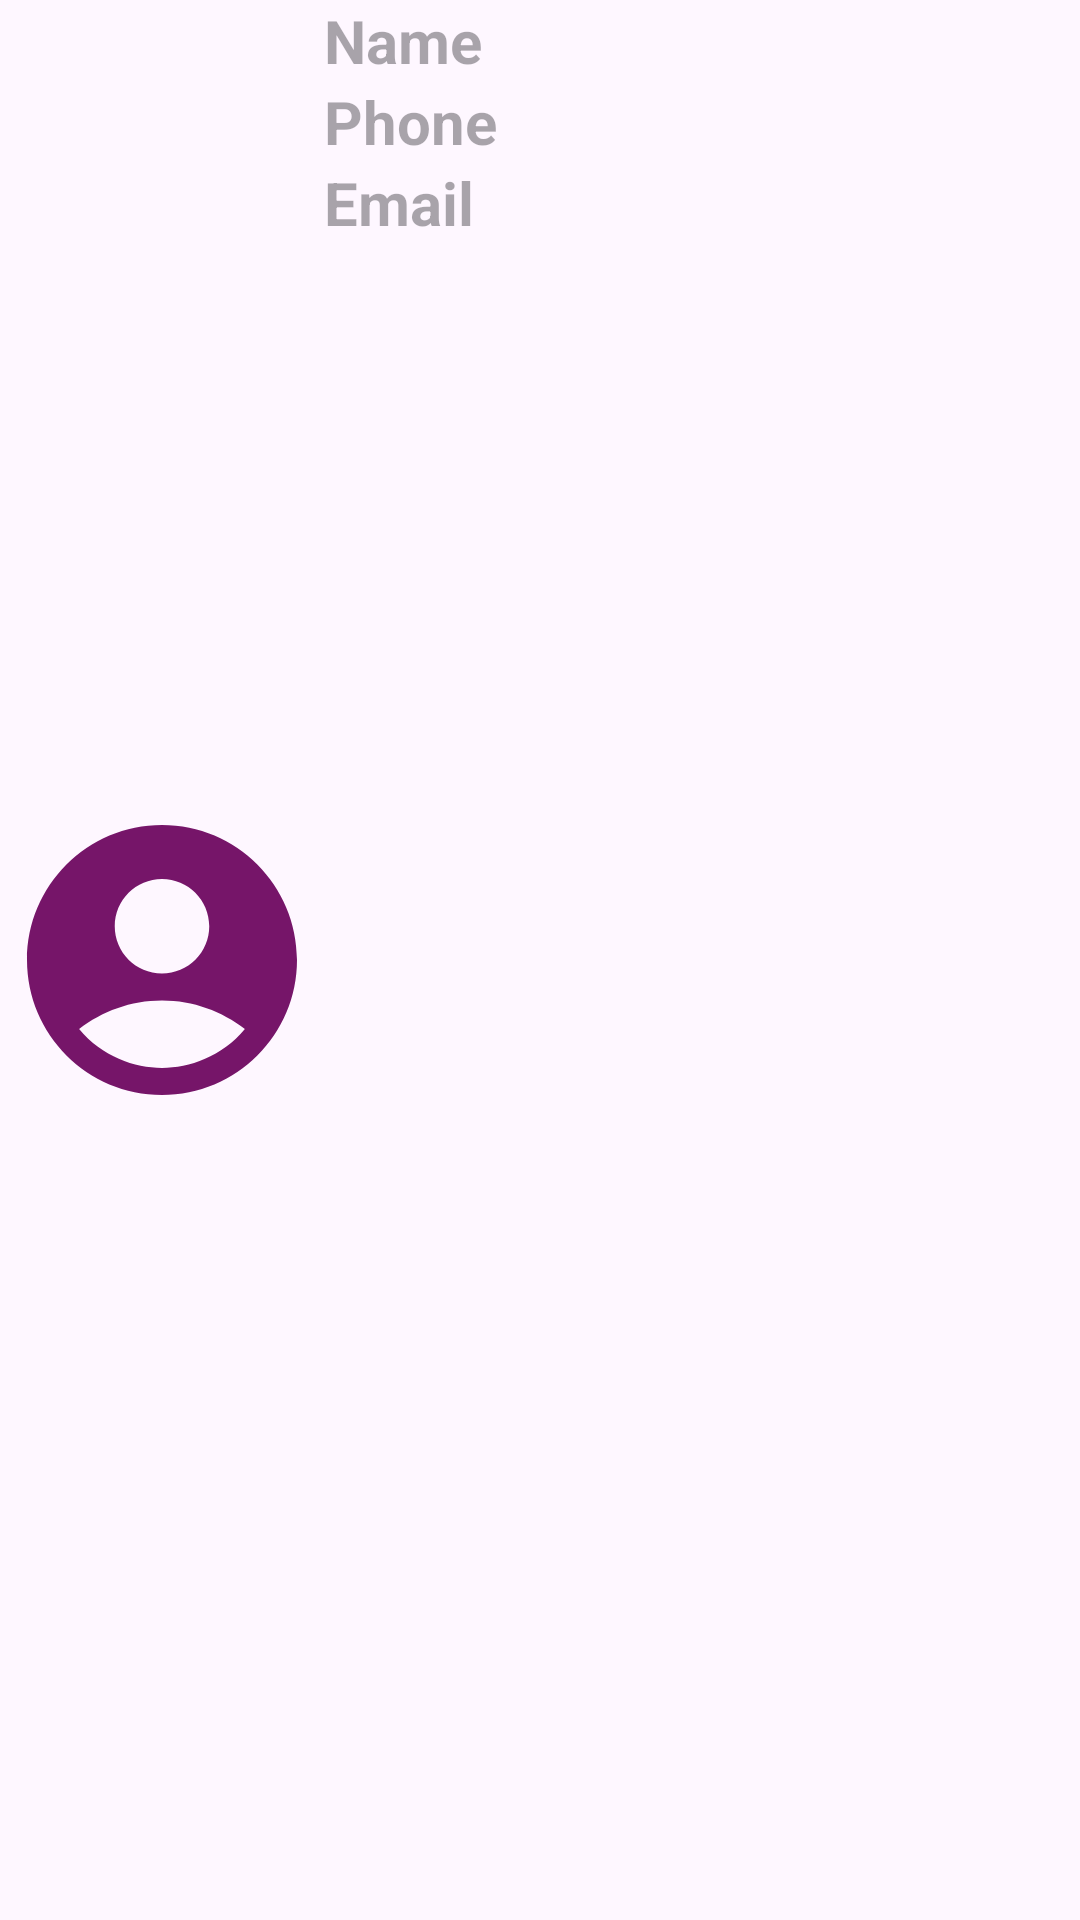

Android layout source for this screen:
<!-- AndroidManifest.xml: application theme Theme.MyRecyclerViewEx -->
<!-- res/layout/row.xml -->
<?xml version="1.0" encoding="utf-8"?>
<LinearLayout xmlns:android="http://schemas.android.com/apk/res/android"
    android:layout_width="match_parent"
    android:layout_height="wrap_content"
    android:id="@+id/row"
    android:orientation="horizontal">

    <ImageView
        android:layout_width="0dp"
        android:layout_height="match_parent"
        android:layout_weight="0.3"
        android:src="@drawable/baseline_account_circle_24"
        />
    <LinearLayout
        android:layout_width="0dp"
        android:layout_height="match_parent"
        android:layout_weight="0.7"
        android:orientation="vertical"
        >
        <TextView
            android:id="@+id/name"
            android:layout_width="match_parent"
            android:layout_height="wrap_content"
            android:hint="Name"
            android:textSize="20sp"
            android:textStyle="bold"/>

        <TextView
            android:id="@+id/phone"
            android:layout_width="match_parent"
            android:layout_height="wrap_content"
            android:hint="Phone"
            android:textSize="20sp"
            android:textStyle="bold" />

        <TextView
            android:id="@+id/email"
            android:layout_width="match_parent"
            android:layout_height="wrap_content"
            android:hint="Email"
            android:textSize="20sp"
            android:textStyle="bold"/>
    </LinearLayout>

</LinearLayout>
<!-- resources referenced by this layout -->
<resources>
  <!-- drawable baseline_account_circle_24 (drawable) -->
  <vector android:height="24dp" android:tint="#761569"
      android:viewportHeight="24" android:viewportWidth="24"
      android:width="24dp" xmlns:android="http://schemas.android.com/apk/res/android">
      <path android:fillColor="@android:color/white" android:pathData="M12,2C6.48,2 2,6.48 2,12s4.48,10 10,10s10,-4.48 10,-10S17.52,2 12,2zM12,6c1.93,0 3.5,1.57 3.5,3.5S13.93,13 12,13s-3.5,-1.57 -3.5,-3.5S10.07,6 12,6zM12,20c-2.03,0 -4.43,-0.82 -6.14,-2.88C7.55,15.8 9.68,15 12,15s4.45,0.8 6.14,2.12C16.43,19.18 14.03,20 12,20z"/>
  </vector>
  <style name="Theme.MyRecyclerViewEx" parent="Base.Theme.MyRecyclerViewEx" />
  <style name="Base.Theme.MyRecyclerViewEx" parent="Theme.Material3.DayNight.NoActionBar">
          
          
      </style>
</resources>
